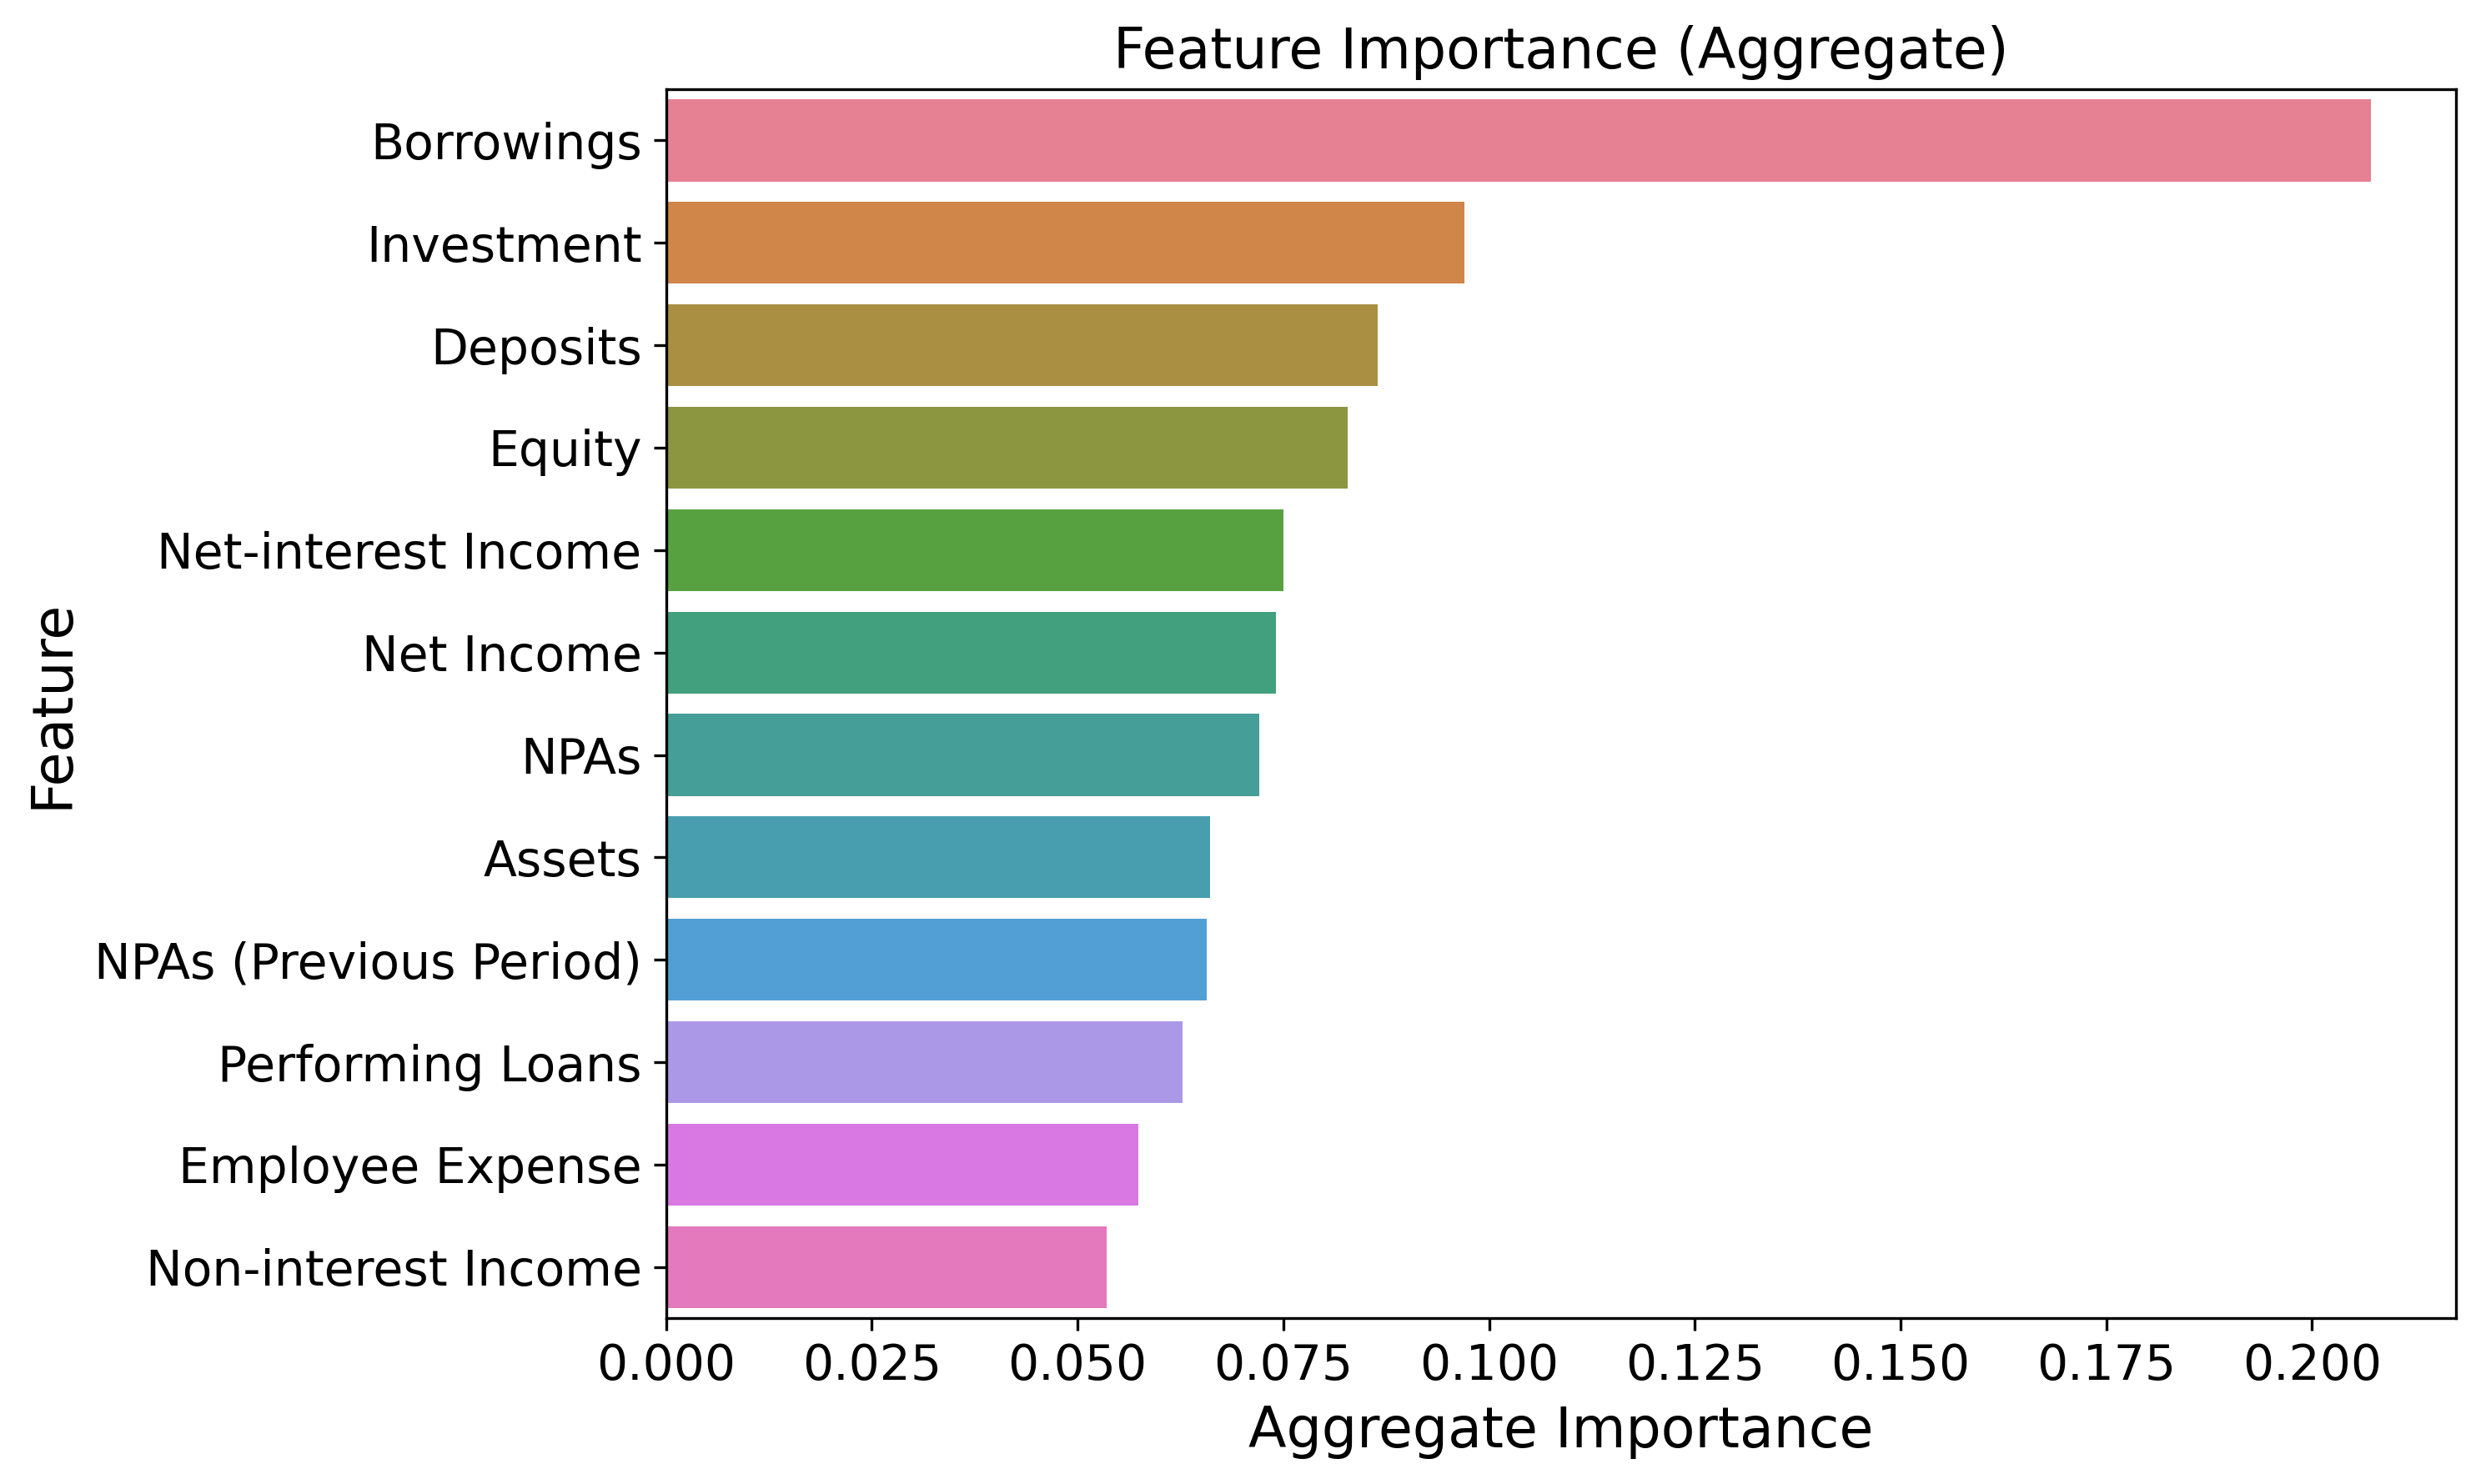

Data behind this chart, as committed beside it:
Feature, Importance
Borrowings, 0.2071
Investment, 0.09699
Deposits, 0.08643
Equity, 0.0828
Net-interest Income, 0.07501
Net Income, 0.07407
NPAs, 0.07211
Assets, 0.06611
NPAs (Previous Period), 0.06566
Performing Loans, 0.0628
Employee Expense, 0.05738
Non-interest Income, 0.05351
